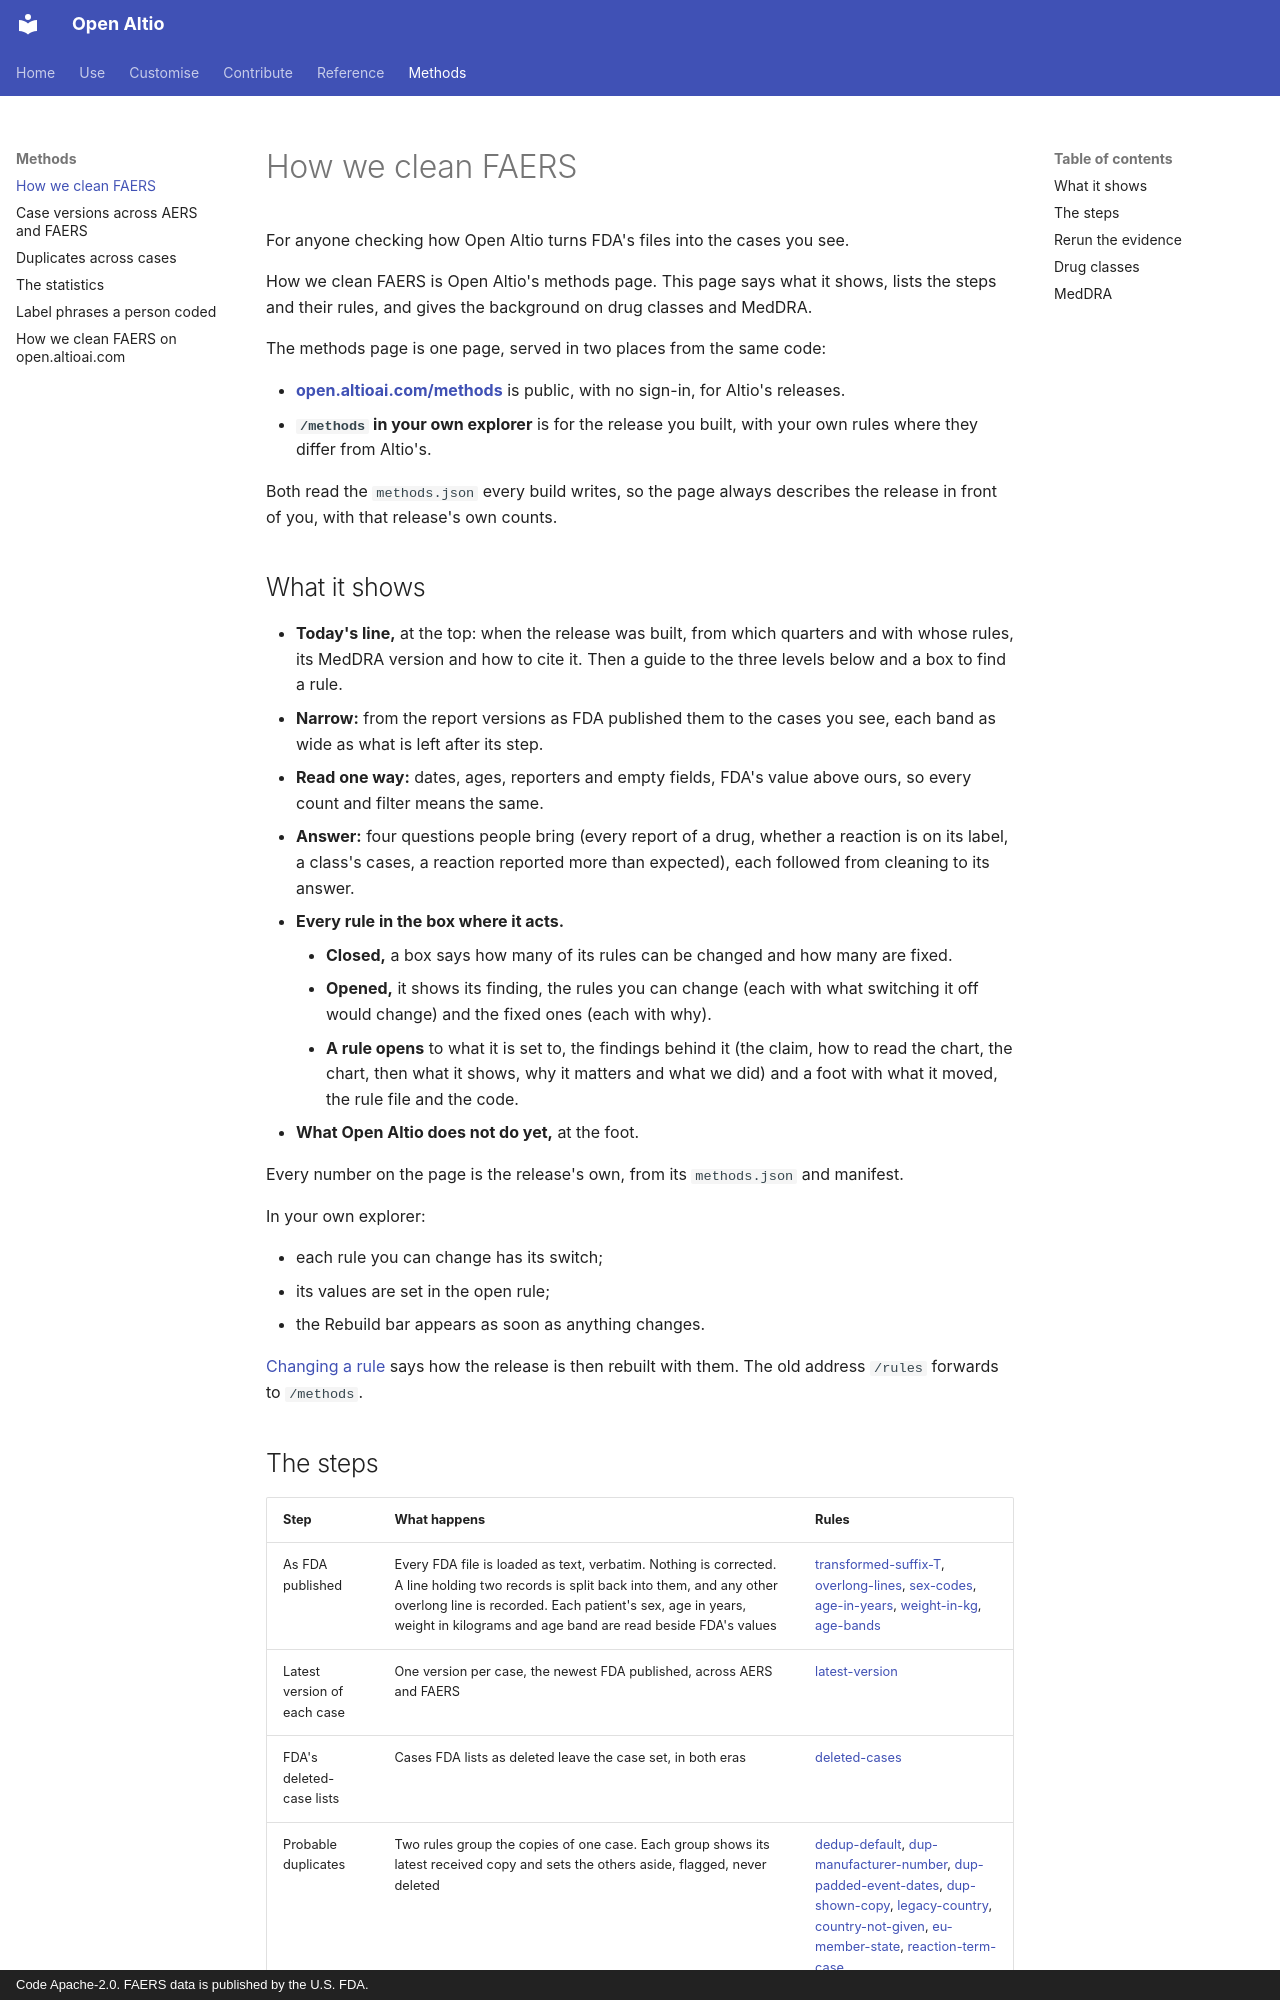

repository: Altio-AI/open-altio · page: methods/index.html · generator: mkdocs · copyright: Code Apache-2.0. FAERS data is published by the U.S. FDA.

# How we clean FAERS

For anyone checking how Open Altio turns FDA's files into the cases you see.

How we clean FAERS is Open Altio's methods page. This page says what it shows, lists the steps and their rules, and gives the background on drug classes and MedDRA.

The methods page is one page, served in two places from the same code:

- **[open.altioai.com/methods](https://open.altioai.com/methods)** is public, with no sign-in, for Altio's releases.
- **`/methods` in your own explorer** is for the release you built, with your own rules where they differ from Altio's.

Both read the `methods.json` every build writes, so the page always describes the release in front of you, with that release's own counts.

## What it shows

- **Today's line,** at the top: when the release was built, from which quarters and with whose rules, its MedDRA version and how to cite it. Then a guide to the three levels below and a box to find a rule.
- **Narrow:** from the report versions as FDA published them to the cases you see, each band as wide as what is left after its step.
- **Read one way:** dates, ages, reporters and empty fields, FDA's value above ours, so every count and filter means the same.
- **Answer:** four questions people bring (every report of a drug, whether a reaction is on its label, a class's cases, a reaction reported more than expected), each followed from cleaning to its answer.
- **Every rule in the box where it acts.**
    - **Closed,** a box says how many of its rules can be changed and how many are fixed.
    - **Opened,** it shows its finding, the rules you can change (each with what switching it off would change) and the fixed ones (each with why).
    - **A rule opens** to what it is set to, the findings behind it (the claim, how to read the chart, the chart, then what it shows, why it matters and what we did) and a foot with what it moved, the rule file and the code.
- **What Open Altio does not do yet,** at the foot.

Every number on the page is the release's own, from its `methods.json` and manifest.

In your own explorer:

- each rule you can change has its switch;
- its values are set in the open rule;
- the Rebuild bar appears as soon as anything changes.

[Changing a rule](../customise/rules.md) says how the release is then rebuilt with them. The old address `/rules` forwards to `/methods`.
